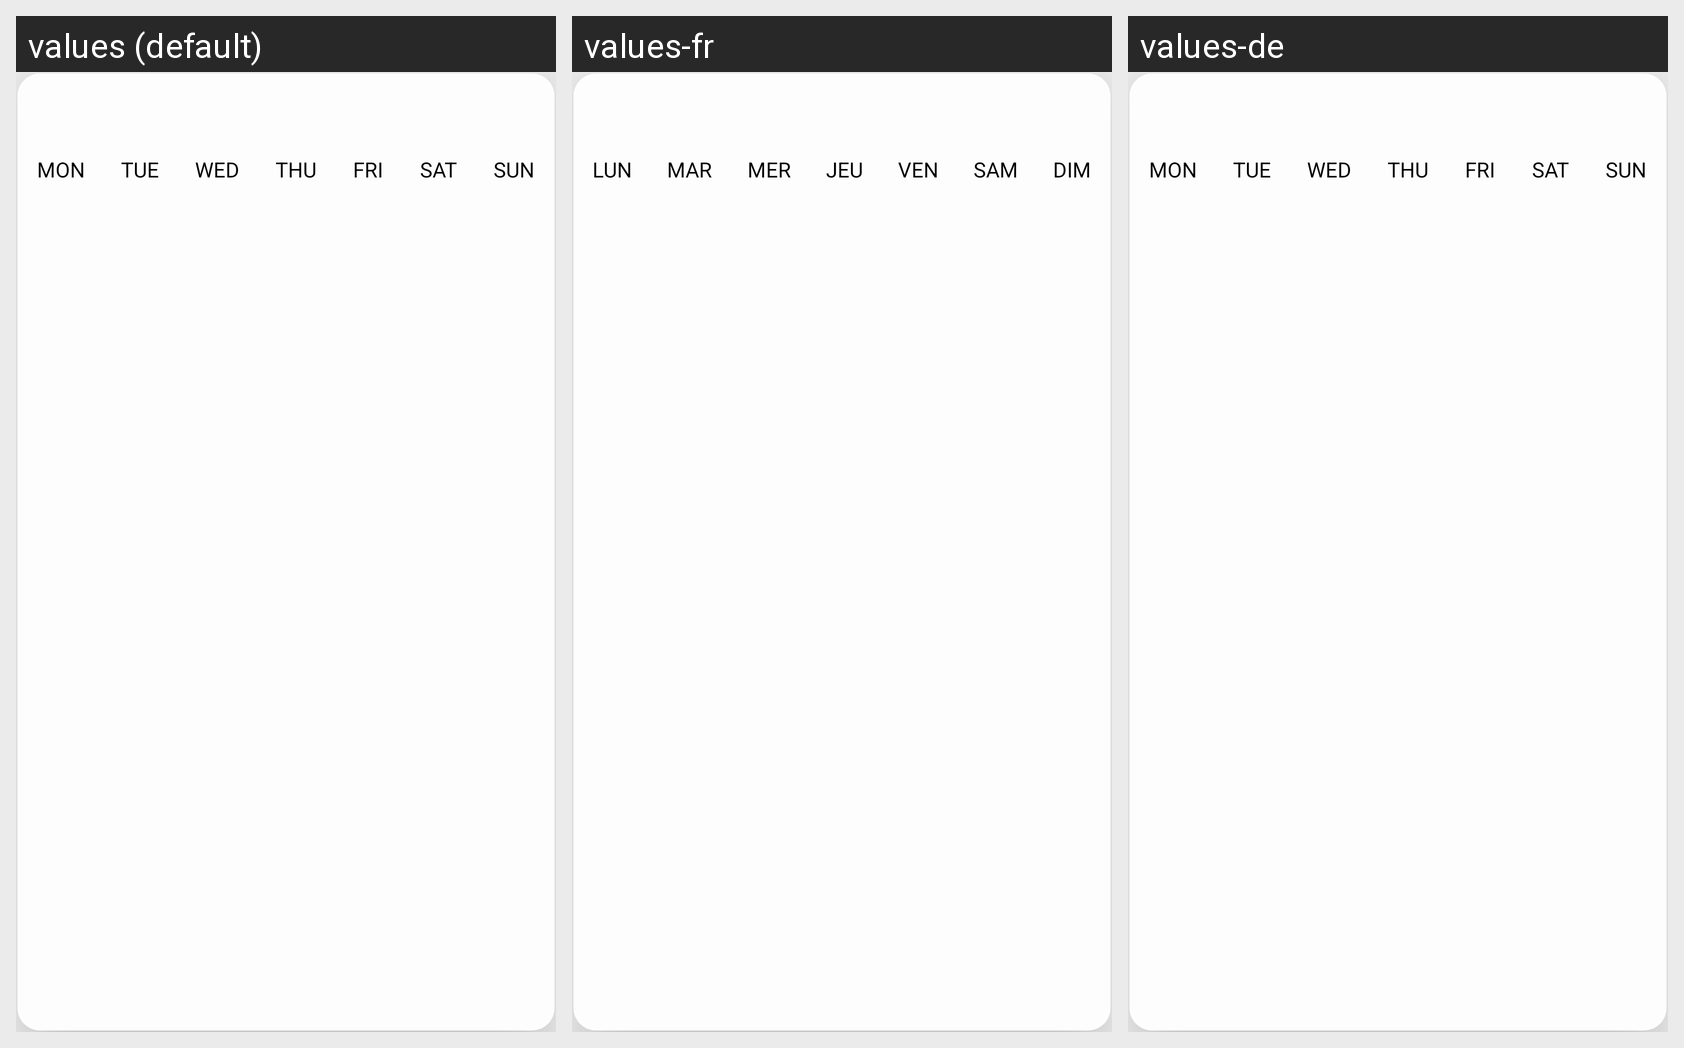

The same Android screen rendered under several of its app's locales, left to right. List the strings drawn on it with the default value and each locale's translation.
Android screen res/layout/calendar_item.xml rendered under 3 locales, left to right: values (default), values-fr, values-de. Device: Nexus 5 (rendered at 1080×1920; each locale shown at half size, 540×960, under a caption strip naming it); theme Theme.oring.
Strings drawn on this screen, with the default value and each locale's value (text and hints the layout hard-codes, and strings that could not be matched under every locale, appear in the picture but are not listed):

mon
  values: MON
  values-fr: LUN
  values-de: MON  [not translated; the default value is used]

tue
  values: TUE
  values-fr: MAR
  values-de: TUE  [not translated; the default value is used]

wed
  values: WED
  values-fr: MER
  values-de: WED  [not translated; the default value is used]

thu
  values: THU
  values-fr: JEU
  values-de: THU  [not translated; the default value is used]

fri
  values: FRI
  values-fr: VEN
  values-de: FRI  [not translated; the default value is used]

sat
  values: SAT
  values-fr: SAM
  values-de: SAT  [not translated; the default value is used]

sun
  values: SUN
  values-fr: DIM
  values-de: SUN  [not translated; the default value is used]
